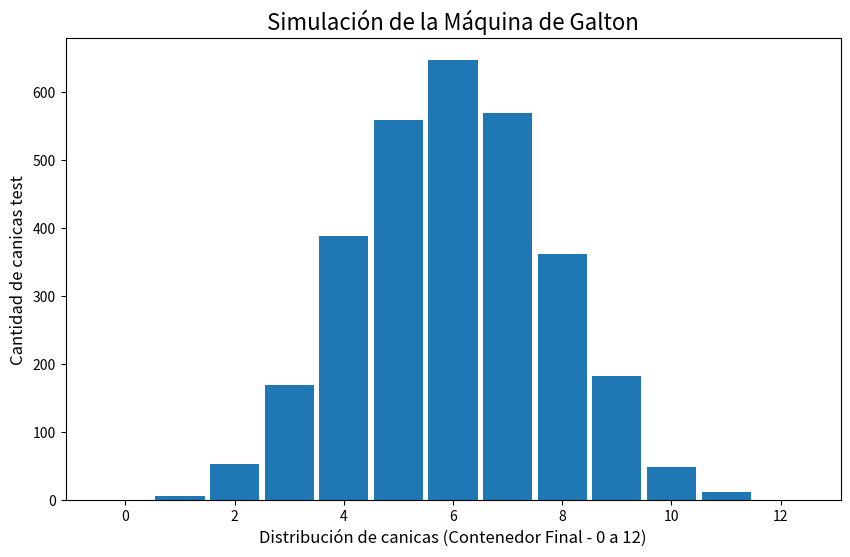

This chart was generated by the following Python code:
# NOMBRE_APELLIDO_proyectoM3.py

import numpy as np
import matplotlib.pyplot as plt


NUM_CANICAS = 3000  
NUM_NIVELES = 12     

# -----------------------------------------------------------------------------
# FUNCIÓN 1: Simulación de la Máquina de Galton
# -----------------------------------------------------------------------------
def simular_galton(num_canicas, num_niveles):
    """
    Simula la caída de canicas en la Máquina de Galton.

    El número final del contenedor es igual al número de veces que la canica
    se desvió a la derecha (equivalente a un 'éxito' en una distribución binomial).
    El número de contenedores será 'num_niveles + 1', y los índices irán de 0 a 'num_niveles'.

    Parámetros:
    - num_canicas (int): Cantidad de canicas a simular.
    - num_niveles (int): Cantidad de niveles de obstáculos (número de pasos aleatorios).

    Retorna:
    - resultados (numpy.ndarray): Un array con la posición final (índice del contenedor)
                                  de cada canica.
    """
    print(f"Iniciando simulación de {num_canicas} canicas con {num_niveles} niveles...")

    # Simular los 'num_niveles' rebotes para cada canica.
    # np.random.randint(0, 2, size=(num_canicas, num_niveles)) genera una matriz
    # donde cada elemento es 0 (izquierda) o 1 (derecha) con 50% de probabilidad.
    # 'size' crea una matriz de 'num_canicas' filas (una por canica) y 'num_niveles' columnas (una por rebote).
    movimientos = np.random.randint(0, 2, size=(num_canicas, num_niveles))

    # La posición final del contenedor es la suma de los movimientos a la derecha (los '1').
    # Si la canica cae 12 veces, y 5 veces va a la derecha (1), y 7 veces a la izquierda (0),
    # el resultado será 5. Este es el índice del contenedor final (empezando desde 0).
    resultados = np.sum(movimientos, axis=1)

    print("Simulación finalizada.")
    return resultados

# -----------------------------------------------------------------------------
# FUNCIÓN 2: Graficación de Resultados
# -----------------------------------------------------------------------------
def graficar_resultados(resultados, num_niveles):
    """
    Genera un histograma a partir de los resultados de la simulación.

    Parámetros:
    - resultados (numpy.ndarray): Array con la posición final de cada canica.
    - num_niveles (int): Cantidad de niveles, usado para definir los límites de los contenedores.
    """
    print("Generando histograma...")

    # Determinar el número de contenedores. Para 'N' niveles, hay 'N+1' contenedores.
    # Los valores de los contenedores van de 0 a 'num_niveles'.
    num_contenedores = num_niveles + 1
    # Definir los bordes (bins) para el histograma, para que cada contenedor
    # (0, 1, 2, ..., 12) tenga su propia barra centrada correctamente.
    bins = np.arange(num_contenedores + 1) - 0.5

    # Crear el gráfico de histograma
    plt.figure(figsize=(10, 6))
    
    # Graficar el histograma. 'bins' asegura que cada entero (0-12) tenga una barra.
    # 'rwidth=0.9' agrega un pequeño espacio entre las barras para claridad.
    plt.hist(resultados, bins=bins, rwidth=0.9)

    # Establecer título y etiquetas de ejes
    plt.title('Simulación de la Máquina de Galton', fontsize=16) # Título
    plt.xlabel('Distribución de canicas (Contenedor Final - 0 a 12)', fontsize=12) # Nombre del eje X
    plt.ylabel('Cantidad de canicas test', fontsize=12) # Nombre del eje Y

    # Ajustar los límites del eje X para que se vea similar al ejemplo
    #plt.xlim(-0.5, num_niveles + 0.5)


    # Imprimir el histograma
    plt.show()
    print("Histograma mostrado.")

# EJECUCIÓN DEL PROGRAMA PRINCIPAL
if __name__ == "__main__":
    # Calcular los resultados de la simulación
    posiciones_finales = simular_galton(NUM_CANICAS, NUM_NIVELES)

    #  Graficar el histograma
    graficar_resultados(posiciones_finales, NUM_NIVELES)
